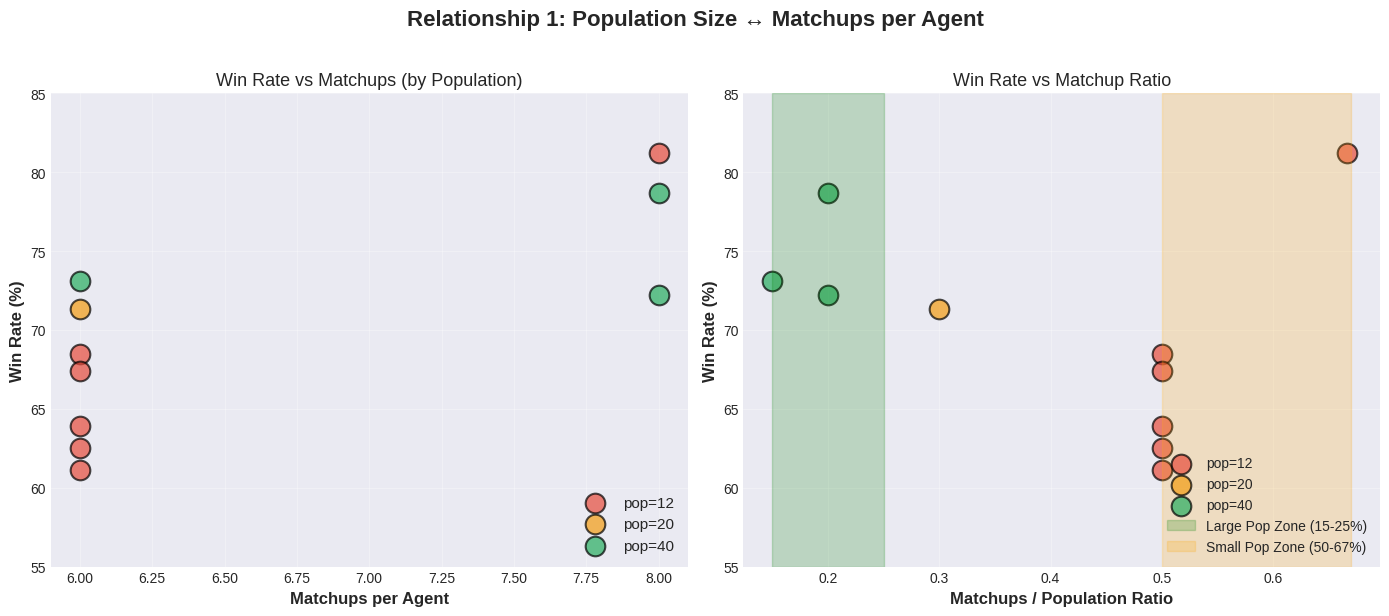
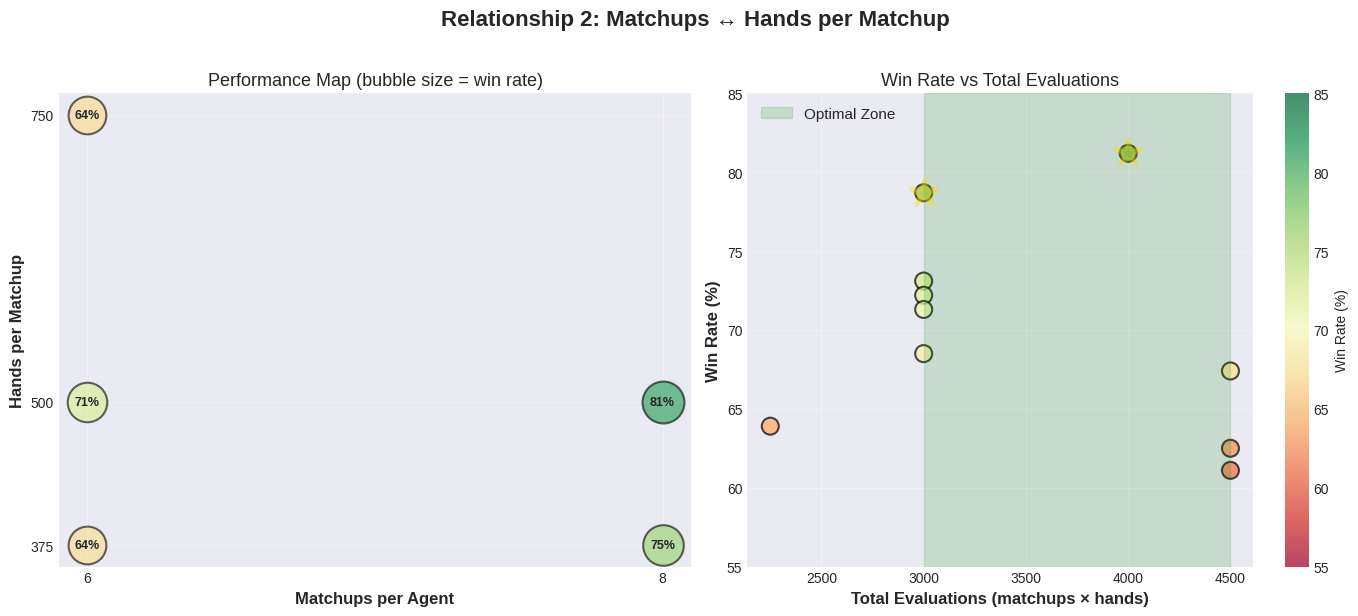
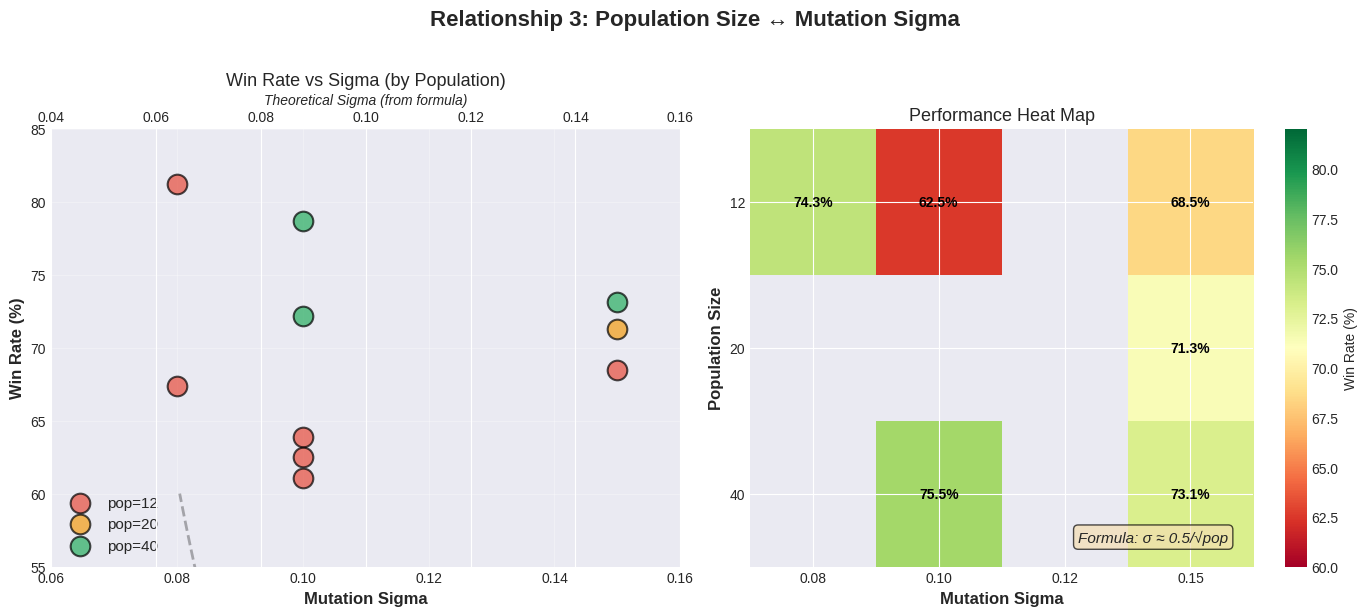
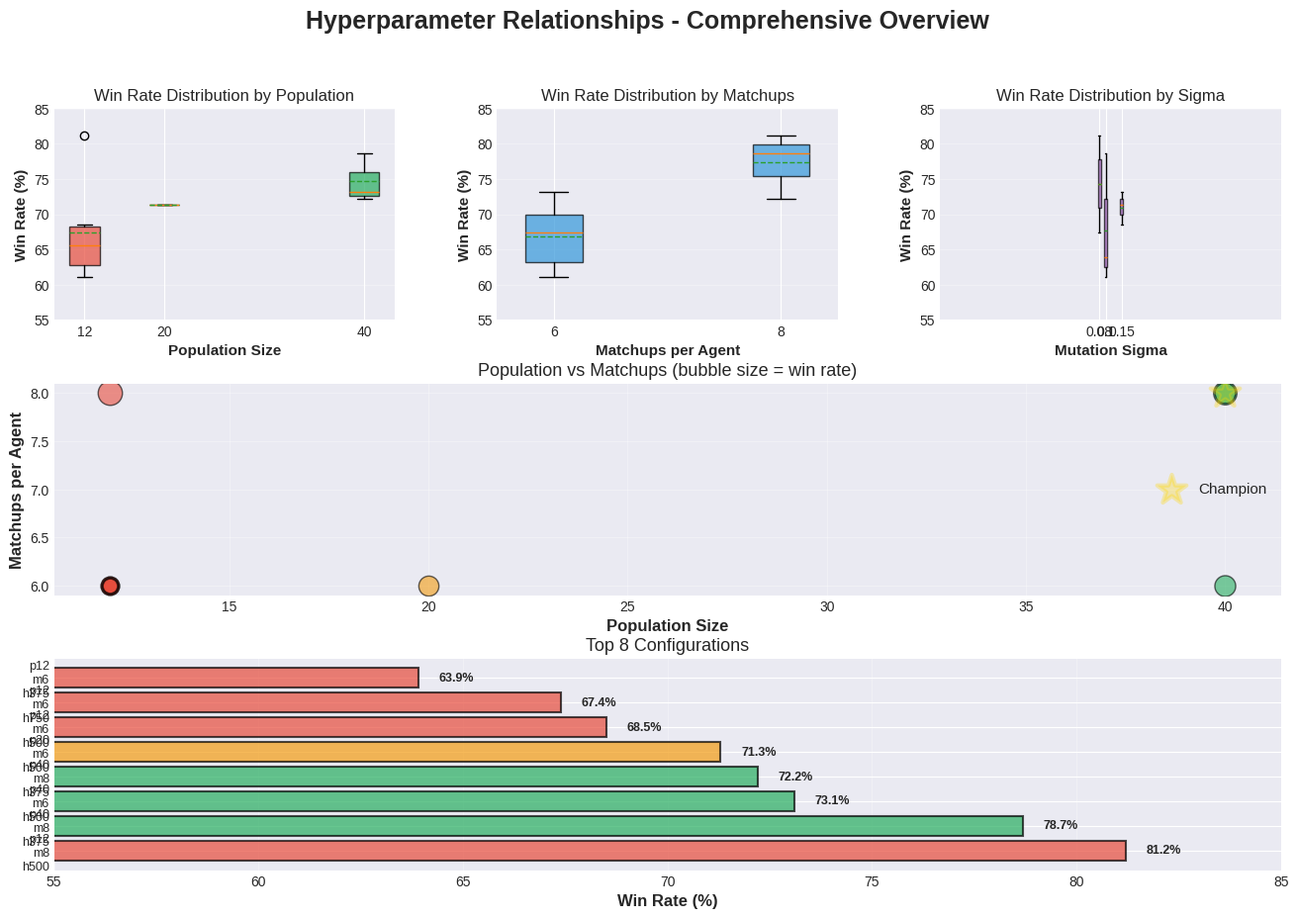

Generate these figures, in order, with matplotlib:
#!/usr/bin/env python3
"""
Generate visualizations for proven hyperparameter relationships.

This script creates publication-quality plots showing the empirical relationships
between population size, matchups, hands, and mutation sigma based on tournament data.
"""

import matplotlib.pyplot as plt
import numpy as np
from pathlib import Path

# Tournament data: (name, win_rate)
configs = [
    # Batch 1 winners
    ('p40_m8_h375_s0.1_g50', 78.7),
    ('p40_m6_h500_s0.15_g200', 73.1),
    ('p40_m8_h375_s0.1_g200', 72.2),
    ('p20_m6_h500_s0.15_g200', 71.3),
    ('p12_m6_h500_s0.15_g200', 68.5),
    
    # Batch 2 winners
    ('p12_m8_h500_s0.08_g200', 81.2),
    ('p12_m6_h750_s0.08_g50', 67.4),
    ('p12_m6_h375_s0.1_g50', 63.9),
    ('p12_m6_h750_s0.1_g50', 62.5),
    ('p12_m6_h750_s0.1_g200', 61.1),
]

# Parse configs
parsed = []
for name, wr in configs:
    parts = name.replace('_g50', '').replace('_g200', '').split('_')
    pop = int(parts[0][1:])
    matchups = int(parts[1][1:])
    hands = int(parts[2][1:])
    sigma = float(parts[3][1:])
    parsed.append((pop, matchups, hands, sigma, wr, name))

# Set style
plt.style.use('seaborn-v0_8-darkgrid')
colors = {'p12': '#e74c3c', 'p20': '#f39c12', 'p40': '#27ae60'}

# Create output directory
output_dir = Path('tournament_reports/hyperparameter_analysis')
output_dir.mkdir(parents=True, exist_ok=True)

print("Generating hyperparameter relationship visualizations...")
print("=" * 80)

# ============================================================================
# Figure 1: Population vs Matchups
# ============================================================================
print("\n1. Creating Population vs Matchups plot...")

fig, (ax1, ax2) = plt.subplots(1, 2, figsize=(14, 6))
fig.suptitle('Relationship 1: Population Size ↔ Matchups per Agent', 
             fontsize=16, fontweight='bold', y=1.02)

# Left plot: Absolute values
for pop_size in [12, 20, 40]:
    data = [(p, m, wr) for p, m, h, s, wr, n in parsed if p == pop_size]
    if data:
        pops, matchups, wrs = zip(*data)
        color = f'p{pop_size}'
        ax1.scatter(matchups, wrs, s=200, alpha=0.7, 
                   color=colors.get(color, '#3498db'), 
                   label=f'pop={pop_size}', edgecolors='black', linewidth=1.5)

ax1.set_xlabel('Matchups per Agent', fontsize=12, fontweight='bold')
ax1.set_ylabel('Win Rate (%)', fontsize=12, fontweight='bold')
ax1.set_title('Win Rate vs Matchups (by Population)', fontsize=13)
ax1.legend(fontsize=11, loc='lower right')
ax1.grid(True, alpha=0.3)
ax1.set_ylim(55, 85)

# Right plot: Ratio-based
for pop_size in [12, 20, 40]:
    data = [(p, m/p, wr) for p, m, h, s, wr, n in parsed if p == pop_size]
    if data:
        pops, ratios, wrs = zip(*data)
        color = f'p{pop_size}'
        ax2.scatter(ratios, wrs, s=200, alpha=0.7, 
                   color=colors.get(color, '#3498db'),
                   label=f'pop={pop_size}', edgecolors='black', linewidth=1.5)

# Add trend zones
ax2.axvspan(0.15, 0.25, alpha=0.2, color='green', label='Large Pop Zone (15-25%)')
ax2.axvspan(0.50, 0.67, alpha=0.2, color='orange', label='Small Pop Zone (50-67%)')

ax2.set_xlabel('Matchups / Population Ratio', fontsize=12, fontweight='bold')
ax2.set_ylabel('Win Rate (%)', fontsize=12, fontweight='bold')
ax2.set_title('Win Rate vs Matchup Ratio', fontsize=13)
ax2.legend(fontsize=10, loc='lower right')
ax2.grid(True, alpha=0.3)
ax2.set_ylim(55, 85)

plt.tight_layout()
plt.savefig(output_dir / 'relationship_1_population_vs_matchups.png', 
            dpi=300, bbox_inches='tight')
print(f"   ✓ Saved: {output_dir / 'relationship_1_population_vs_matchups.png'}")

# ============================================================================
# Figure 2: Matchups vs Hands
# ============================================================================
print("\n2. Creating Matchups vs Hands plot...")

fig, (ax1, ax2) = plt.subplots(1, 2, figsize=(14, 6))
fig.suptitle('Relationship 2: Matchups ↔ Hands per Matchup', 
             fontsize=16, fontweight='bold', y=1.02)

# Left plot: Matchups vs Hands (bubble size = win rate)
matchups_data = {}
for p, m, h, s, wr, n in parsed:
    key = (m, h)
    if key not in matchups_data:
        matchups_data[key] = []
    matchups_data[key].append(wr)

for (m, h), wrs in matchups_data.items():
    avg_wr = np.mean(wrs)
    size = 100 + avg_wr * 10  # Scale bubble size by win rate
    color_val = avg_wr / 100  # Normalize for colormap
    ax1.scatter(m, h, s=size, alpha=0.6, c=[color_val], cmap='RdYlGn', 
               vmin=0.5, vmax=0.85, edgecolors='black', linewidth=1.5)
    ax1.text(m, h, f'{avg_wr:.0f}%', ha='center', va='center', 
            fontsize=9, fontweight='bold')

ax1.set_xlabel('Matchups per Agent', fontsize=12, fontweight='bold')
ax1.set_ylabel('Hands per Matchup', fontsize=12, fontweight='bold')
ax1.set_title('Performance Map (bubble size = win rate)', fontsize=13)
ax1.grid(True, alpha=0.3)
ax1.set_xticks([6, 8])
ax1.set_yticks([375, 500, 750])

# Right plot: Total evaluations vs Win rate
total_evals_data = []
for p, m, h, s, wr, n in parsed:
    total_evals = m * h
    total_evals_data.append((total_evals, wr, f'm{m}+h{h}'))

total_evals_data.sort(key=lambda x: x[0])
evals, wrs, labels = zip(*total_evals_data)

scatter = ax2.scatter(evals, wrs, s=150, alpha=0.7, c=wrs, cmap='RdYlGn', 
                     vmin=55, vmax=85, edgecolors='black', linewidth=1.5)

# Highlight best performers
best_configs = [(3000, 78.7, 'm8+h375'), (4000, 81.2, 'm8+h500')]
for ev, wr, lbl in best_configs:
    ax2.scatter(ev, wr, s=400, alpha=0.3, color='gold', edgecolors='gold', 
               linewidth=3, marker='*', zorder=10)

# Add optimal zone
ax2.axvspan(3000, 4500, alpha=0.15, color='green', label='Optimal Zone')

ax2.set_xlabel('Total Evaluations (matchups × hands)', fontsize=12, fontweight='bold')
ax2.set_ylabel('Win Rate (%)', fontsize=12, fontweight='bold')
ax2.set_title('Win Rate vs Total Evaluations', fontsize=13)
ax2.legend(fontsize=11)
ax2.grid(True, alpha=0.3)
ax2.set_ylim(55, 85)

plt.colorbar(scatter, ax=ax2, label='Win Rate (%)')
plt.tight_layout()
plt.savefig(output_dir / 'relationship_2_matchups_vs_hands.png', 
            dpi=300, bbox_inches='tight')
print(f"   ✓ Saved: {output_dir / 'relationship_2_matchups_vs_hands.png'}")

# ============================================================================
# Figure 3: Population vs Sigma
# ============================================================================
print("\n3. Creating Population vs Sigma plot...")

fig, (ax1, ax2) = plt.subplots(1, 2, figsize=(14, 6))
fig.suptitle('Relationship 3: Population Size ↔ Mutation Sigma', 
             fontsize=16, fontweight='bold', y=1.02)

# Left plot: Scatter with colors by population
for pop_size in [12, 20, 40]:
    data = [(s, wr) for p, m, h, s, wr, n in parsed if p == pop_size]
    if data:
        sigmas, wrs = zip(*data)
        color = f'p{pop_size}'
        ax1.scatter(sigmas, wrs, s=200, alpha=0.7, 
                   color=colors.get(color, '#3498db'),
                   label=f'pop={pop_size}', edgecolors='black', linewidth=1.5)

# Add empirical formula line
pop_range = np.linspace(12, 60, 100)
sigma_formula = 0.5 / np.sqrt(pop_range)
ax1_twin = ax1.twiny()
ax1_twin.plot(sigma_formula, pop_range, 'k--', alpha=0.3, linewidth=2, 
             label='σ ≈ 0.5/√pop')
ax1_twin.set_xlabel('Theoretical Sigma (from formula)', fontsize=10, style='italic')
ax1_twin.set_xlim(0.04, 0.16)

ax1.set_xlabel('Mutation Sigma', fontsize=12, fontweight='bold')
ax1.set_ylabel('Win Rate (%)', fontsize=12, fontweight='bold')
ax1.set_title('Win Rate vs Sigma (by Population)', fontsize=13)
ax1.legend(fontsize=11, loc='lower left')
ax1.grid(True, alpha=0.3)
ax1.set_ylim(55, 85)
ax1.set_xlim(0.06, 0.16)

# Right plot: Heat map showing population vs sigma
pop_values = [12, 20, 40]
sigma_values = [0.08, 0.10, 0.12, 0.15]

# Create matrix
matrix = np.zeros((len(pop_values), len(sigma_values)))
for i, pop in enumerate(pop_values):
    for j, sig in enumerate(sigma_values):
        matches = [wr for p, m, h, s, wr, n in parsed if p == pop and abs(s - sig) < 0.01]
        matrix[i, j] = np.mean(matches) if matches else np.nan

im = ax2.imshow(matrix, cmap='RdYlGn', aspect='auto', vmin=60, vmax=82)
ax2.set_xticks(range(len(sigma_values)))
ax2.set_yticks(range(len(pop_values)))
ax2.set_xticklabels([f'{s:.2f}' for s in sigma_values])
ax2.set_yticklabels([f'{p}' for p in pop_values])
ax2.set_xlabel('Mutation Sigma', fontsize=12, fontweight='bold')
ax2.set_ylabel('Population Size', fontsize=12, fontweight='bold')
ax2.set_title('Performance Heat Map', fontsize=13)

# Add text annotations
for i in range(len(pop_values)):
    for j in range(len(sigma_values)):
        if not np.isnan(matrix[i, j]):
            text = ax2.text(j, i, f'{matrix[i, j]:.1f}%',
                          ha="center", va="center", color="black", 
                          fontsize=10, fontweight='bold')

# Add formula overlay
ax2.text(0.95, 0.05, 'Formula: σ ≈ 0.5/√pop', 
        transform=ax2.transAxes, fontsize=11, style='italic',
        bbox=dict(boxstyle='round', facecolor='wheat', alpha=0.7),
        ha='right', va='bottom')

plt.colorbar(im, ax=ax2, label='Win Rate (%)')
plt.tight_layout()
plt.savefig(output_dir / 'relationship_3_population_vs_sigma.png', 
            dpi=300, bbox_inches='tight')
print(f"   ✓ Saved: {output_dir / 'relationship_3_population_vs_sigma.png'}")

# ============================================================================
# Figure 4: Comprehensive Overview
# ============================================================================
print("\n4. Creating comprehensive overview plot...")

fig = plt.figure(figsize=(16, 10))
gs = fig.add_gridspec(3, 3, hspace=0.3, wspace=0.3)

fig.suptitle('Hyperparameter Relationships - Comprehensive Overview', 
             fontsize=18, fontweight='bold', y=0.98)

# Top left: Win rate distribution by population
ax1 = fig.add_subplot(gs[0, 0])
pop_groups = {}
for p, m, h, s, wr, n in parsed:
    if p not in pop_groups:
        pop_groups[p] = []
    pop_groups[p].append(wr)

positions = []
data_to_plot = []
labels = []
for pop in sorted(pop_groups.keys()):
    positions.append(pop)
    data_to_plot.append(pop_groups[pop])
    labels.append(f'p{pop}')

bp = ax1.boxplot(data_to_plot, positions=positions, widths=3, patch_artist=True,
                 showmeans=True, meanline=True)
for patch, pop in zip(bp['boxes'], sorted(pop_groups.keys())):
    color = colors.get(f'p{pop}', '#3498db')
    patch.set_facecolor(color)
    patch.set_alpha(0.7)

ax1.set_xlabel('Population Size', fontsize=11, fontweight='bold')
ax1.set_ylabel('Win Rate (%)', fontsize=11, fontweight='bold')
ax1.set_title('Win Rate Distribution by Population', fontsize=12)
ax1.grid(True, alpha=0.3, axis='y')
ax1.set_ylim(55, 85)

# Top middle: Matchups distribution
ax2 = fig.add_subplot(gs[0, 1])
matchup_groups = {}
for p, m, h, s, wr, n in parsed:
    if m not in matchup_groups:
        matchup_groups[m] = []
    matchup_groups[m].append(wr)

positions = list(sorted(matchup_groups.keys()))
data_to_plot = [matchup_groups[m] for m in positions]

bp = ax2.boxplot(data_to_plot, positions=positions, widths=0.5, patch_artist=True,
                 showmeans=True, meanline=True)
for patch in bp['boxes']:
    patch.set_facecolor('#3498db')
    patch.set_alpha(0.7)

ax2.set_xlabel('Matchups per Agent', fontsize=11, fontweight='bold')
ax2.set_ylabel('Win Rate (%)', fontsize=11, fontweight='bold')
ax2.set_title('Win Rate Distribution by Matchups', fontsize=12)
ax2.grid(True, alpha=0.3, axis='y')
ax2.set_ylim(55, 85)

# Top right: Sigma distribution
ax3 = fig.add_subplot(gs[0, 2])
sigma_groups = {}
for p, m, h, s, wr, n in parsed:
    if s not in sigma_groups:
        sigma_groups[s] = []
    sigma_groups[s].append(wr)

positions = list(sorted(sigma_groups.keys()))
data_to_plot = [sigma_groups[s] for s in positions]

bp = ax3.boxplot(data_to_plot, positions=positions, widths=0.01, patch_artist=True,
                 showmeans=True, meanline=True)
for patch in bp['boxes']:
    patch.set_facecolor('#9b59b6')
    patch.set_alpha(0.7)

ax3.set_xlabel('Mutation Sigma', fontsize=11, fontweight='bold')
ax3.set_ylabel('Win Rate (%)', fontsize=11, fontweight='bold')
ax3.set_title('Win Rate Distribution by Sigma', fontsize=12)
ax3.grid(True, alpha=0.3, axis='y')
ax3.set_ylim(55, 85)

# Middle row: 3D-style visualization (population, matchups, win rate)
ax4 = fig.add_subplot(gs[1, :])
for p, m, h, s, wr, n in parsed:
    color = colors.get(f'p{p}', '#3498db')
    size = (wr - 50) * 10  # Scale by win rate
    ax4.scatter(p, m, s=size, alpha=0.6, color=color, edgecolors='black', linewidth=1)
    
# Add champion marker
champion = [(p, m, wr) for p, m, h, s, wr, n in parsed if wr > 78][0]
ax4.scatter(champion[0], champion[1], s=500, alpha=0.3, color='gold', 
           edgecolors='gold', linewidth=3, marker='*', zorder=10, label='Champion')

ax4.set_xlabel('Population Size', fontsize=12, fontweight='bold')
ax4.set_ylabel('Matchups per Agent', fontsize=12, fontweight='bold')
ax4.set_title('Population vs Matchups (bubble size = win rate)', fontsize=13)
ax4.legend(fontsize=11)
ax4.grid(True, alpha=0.3)

# Bottom left: Best configs ranking
ax5 = fig.add_subplot(gs[2, :])
top_configs = sorted(parsed, key=lambda x: x[4], reverse=True)[:8]
names = [f"{n.split('_')[0]}\n{n.split('_')[1]}\n{n.split('_')[2]}" for p, m, h, s, wr, n in top_configs]
wrs = [wr for p, m, h, s, wr, n in top_configs]
colors_list = [colors.get(f'p{p}', '#3498db') for p, m, h, s, wr, n in top_configs]

bars = ax5.barh(range(len(names)), wrs, color=colors_list, alpha=0.7, edgecolor='black', linewidth=1.5)
ax5.set_yticks(range(len(names)))
ax5.set_yticklabels(names, fontsize=9)
ax5.set_xlabel('Win Rate (%)', fontsize=12, fontweight='bold')
ax5.set_title('Top 8 Configurations', fontsize=13)
ax5.grid(True, alpha=0.3, axis='x')
ax5.set_xlim(55, 85)

# Add value labels
for i, (bar, wr) in enumerate(zip(bars, wrs)):
    ax5.text(wr + 0.5, i, f'{wr:.1f}%', va='center', fontsize=9, fontweight='bold')

plt.tight_layout()
plt.savefig(output_dir / 'comprehensive_overview.png', 
            dpi=300, bbox_inches='tight')
print(f"   ✓ Saved: {output_dir / 'comprehensive_overview.png'}")

# ============================================================================
# Summary
# ============================================================================
print("\n" + "=" * 80)
print("✓ All visualizations generated successfully!")
print(f"\nOutput location: {output_dir.absolute()}")
print("\nGenerated files:")
print("  1. relationship_1_population_vs_matchups.png")
print("  2. relationship_2_matchups_vs_hands.png")
print("  3. relationship_3_population_vs_sigma.png")
print("  4. comprehensive_overview.png")
print("\nThese visualizations have been added to your tournament reports.")
print("=" * 80)
